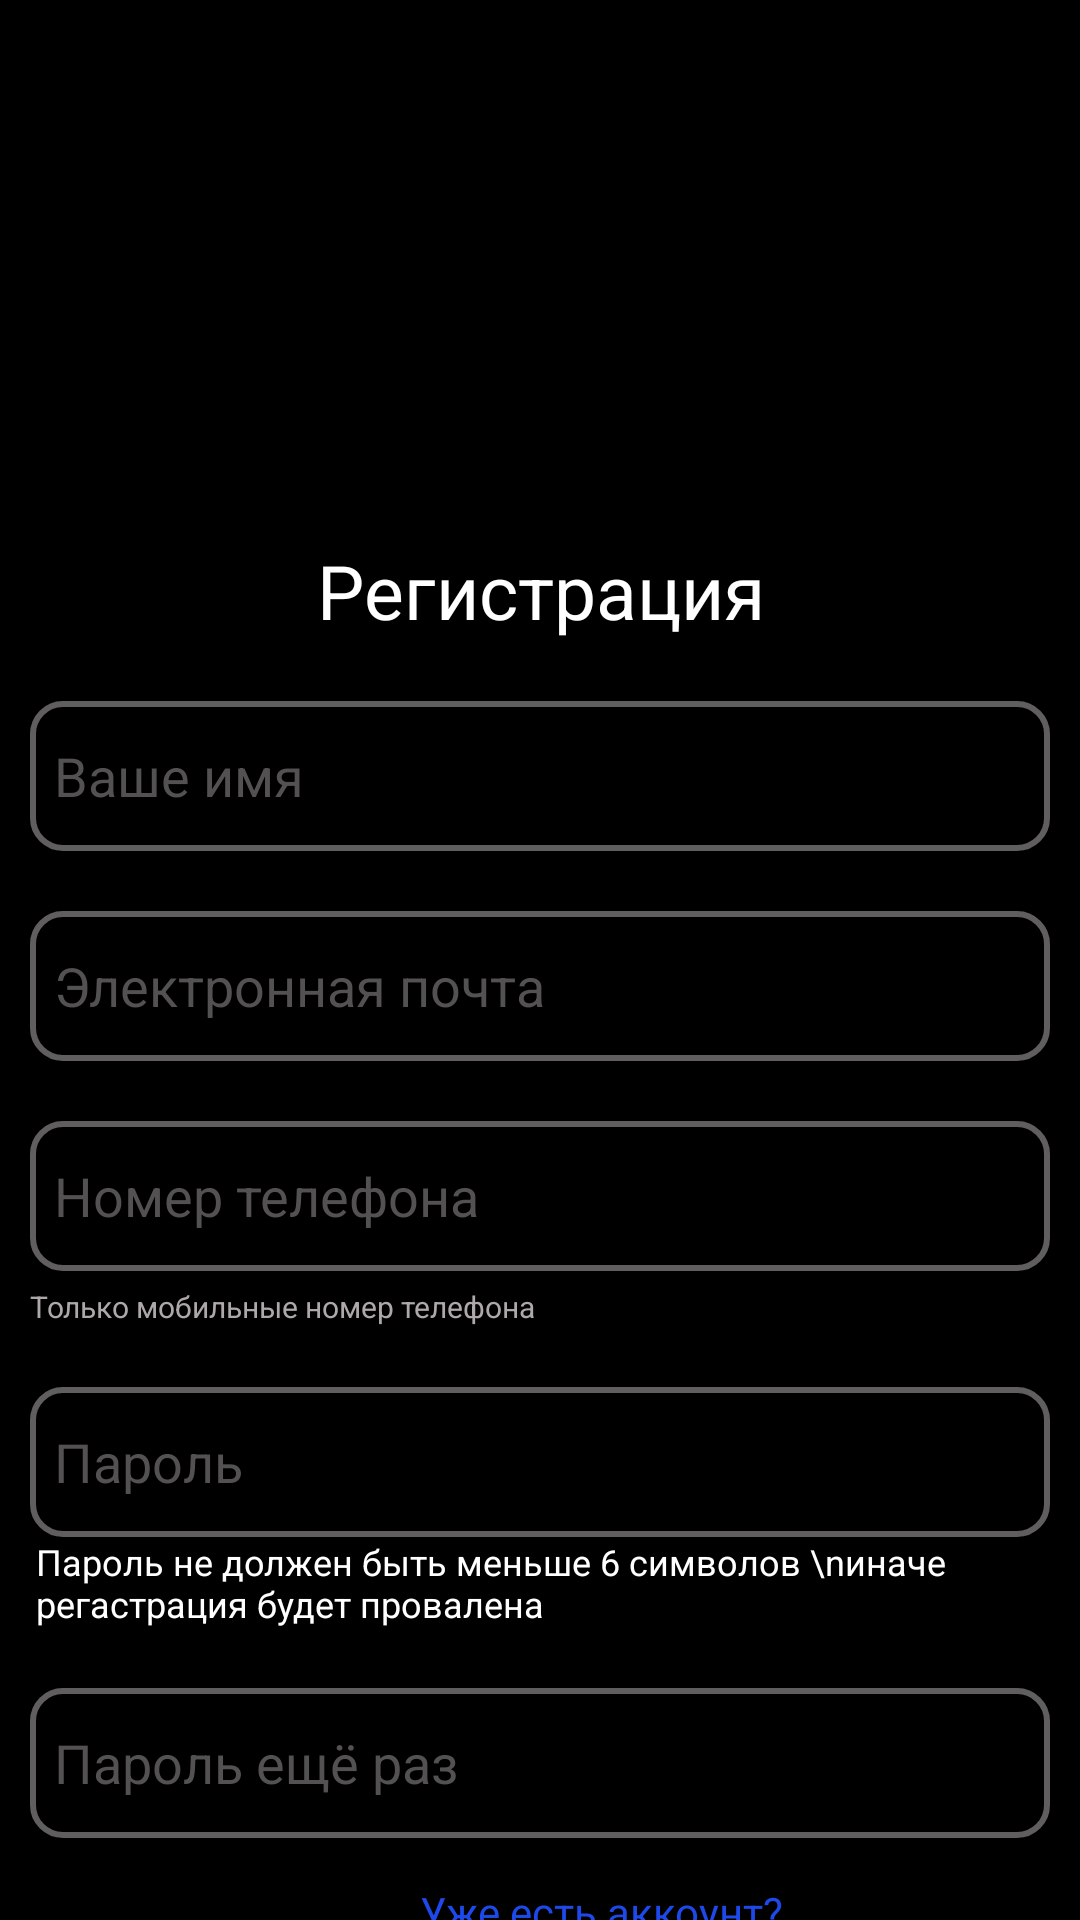

Android layout source for this screen:
<!-- AndroidManifest.xml: application theme Theme.Krasnagorsk_App -->
<!-- res/layout/activity_register.xml -->
<?xml version="1.0" encoding="utf-8"?>
<androidx.coordinatorlayout.widget.CoordinatorLayout xmlns:android="http://schemas.android.com/apk/res/android"
    xmlns:app="http://schemas.android.com/apk/res-auto"
    xmlns:tools="http://schemas.android.com/tools"
    android:layout_width="match_parent"
    android:layout_height="match_parent"
    android:background="@color/black"
    tools:context=".UI.RegisterActivity">
    

    
    <RelativeLayout
        android:layout_width="match_parent"
        android:layout_height="match_parent">

        <ScrollView
            android:layout_width="match_parent"
            android:layout_height="match_parent">

            <LinearLayout
                android:layout_width="match_parent"
                android:layout_height="match_parent"
                android:orientation="vertical">

                <ImageView
                    android:layout_width="200dp"
                    android:layout_height="100dp"
                    android:layout_gravity="center"
                    android:src="@drawable/goods"
                    android:layout_marginTop="50dp"/>

                <TextView
                    android:layout_width="match_parent"
                    android:layout_height="wrap_content"
                    android:text="Регистрация"
                    android:textColor="@color/white"
                    android:textSize="25dp"
                    android:gravity="center"
                    android:layout_marginTop="30dp"
                    />

                <EditText
                    android:id="@+id/id_username"
                    android:layout_width="match_parent"
                    android:layout_height="50dp"
                    android:layout_marginStart="10dp"
                    android:layout_marginEnd="10dp"
                    android:layout_marginTop="20dp"
                    android:hint="Ваше имя"
                    android:padding="8dp"
                    android:textColorHint="#535151"
                    android:background="@drawable/edit_design"
                    android:textColor="@color/white"
                    />

                <EditText
                    android:id="@+id/id_email"
                    android:layout_width="match_parent"
                    android:layout_height="50dp"
                    android:layout_marginStart="10dp"
                    android:layout_marginEnd="10dp"
                    android:layout_marginTop="20dp"
                    android:hint="Электронная почта"
                    android:padding="8dp"
                    android:textColorHint="#535151"
                    android:background="@drawable/edit_design"
                    android:textColor="@color/white"
                    />

                <EditText
                    android:id="@+id/id_phone_number"
                    android:layout_width="match_parent"
                    android:layout_height="50dp"
                    android:layout_marginStart="10dp"
                    android:layout_marginEnd="10dp"
                    android:layout_marginTop="20dp"
                    android:hint="Номер телефона"
                    android:inputType="phone"
                    android:padding="8dp"
                    android:textColorHint="#535151"
                    android:background="@drawable/edit_design"
                    android:textColor="@color/white"
                    />
                <TextView
                    android:layout_width="match_parent"
                    android:layout_height="wrap_content"
                    android:text="Только мобильные номер телефона"
                    android:textColor="@color/colorSecondaryText"
                    android:textSize="10dp"
                    android:layout_marginTop="5dp"
                    android:layout_marginStart="10dp"
                    />

                <EditText
                    android:id="@+id/id_password"
                    android:layout_width="match_parent"
                    android:layout_height="50dp"
                    android:layout_marginStart="10dp"
                    android:layout_marginEnd="10dp"
                    android:layout_marginTop="20dp"
                    android:hint="Пароль"
                    android:padding="8dp"
                    android:textColorHint="#535151"
                    android:background="@drawable/edit_design"
                    android:textColor="@color/white"
                    />
                <TextView
                    android:layout_width="match_parent"
                    android:layout_height="wrap_content"
                    android:text="Пароль не должен быть меньше 6 символов \nиначе регастрация будет провалена"
                    android:textColor="@color/white"
                    android:textSize="12dp"
                    android:layout_marginStart="12dp"/>

                <EditText
                    android:id="@+id/id_password_check"
                    android:layout_width="match_parent"
                    android:layout_height="50dp"
                    android:layout_marginStart="10dp"
                    android:layout_marginEnd="10dp"
                    android:layout_marginTop="20dp"
                    android:hint="Пароль ещё раз"
                    android:padding="8dp"
                    android:textColorHint="#535151"
                    android:background="@drawable/edit_design"
                    android:textColor="@color/white"
                    />

                <TextView
                    android:layout_width="wrap_content"
                    android:layout_height="wrap_content"
                    android:text="Уже есть аккоунт?"
                    android:textColor="@color/active_color"
                    android:textAlignment="center"
                    android:layout_marginLeft="140dp"
                    android:layout_marginTop="15dp"
                    android:id="@+id/tv_signIn"/>

                <Button
                    android:layout_width="match_parent"
                    android:layout_height="wrap_content"
                    android:text="Зарегистрироваться"
                    android:background="@drawable/design_btn"
                    android:layout_marginTop="20dp"
                    android:layout_marginStart="20dp"
                    android:layout_marginEnd="20dp"
                    android:layout_marginBottom="50dp"
                    android:id="@+id/btn_sign_up_user"/>

                <ProgressBar
                    android:layout_width="60dp"
                    android:layout_height="60dp"
                    android:layout_gravity="center"
                    android:id="@+id/id_progressBar"
                    android:visibility="invisible"/>
            </LinearLayout>
        </ScrollView>


    </RelativeLayout>
    
   
    
        
    
           



</androidx.coordinatorlayout.widget.CoordinatorLayout>
<!-- resources referenced by this layout -->
<resources>
  <color name="active_color">#1E49EA</color>
  <color name="black">#FF000000</color>
  <color name="colorSecondaryText">#AEA8A8</color>
  <color name="white">#FFFFFFFF</color>
  <!-- drawable design_btn (drawable-anydpi) -->
  <?xml version="1.0" encoding="utf-8"?>
  <shape android:shape="rectangle" xmlns:android="http://schemas.android.com/apk/res/android">
  
      <corners android:radius="10dp"/>
  
      <solid android:color="#8424B0"
          />
  
  </shape>
  <!-- drawable edit_design (drawable-anydpi) -->
  <?xml version="1.0" encoding="utf-8"?>
  <shape android:shape="rectangle" xmlns:android="http://schemas.android.com/apk/res/android">
  
      <stroke android:width="2dp" android:color="#605E5E"></stroke>
  
      <corners android:radius="10sp"></corners>
  
  </shape>
  <style name="Theme.Krasnagorsk_App" parent="Theme.MaterialComponents.DayNight.DarkActionBar">
          
          <item name="colorPrimary">@color/purple_500</item>
          <item name="colorPrimaryVariant">@color/purple_700</item>
          <item name="colorOnPrimary">@color/white</item>
          
          <item name="colorSecondary">@color/teal_200</item>
          <item name="colorSecondaryVariant">@color/teal_700</item>
          <item name="colorOnSecondary">@color/black</item>
          
          <item name="android:statusBarColor" tools:targetApi="l">?attr/colorPrimaryVariant</item>
          
          <item name="windowActionBar">false</item>
          <item name="android:windowActionBar">false</item>
          <item name="android:windowNoTitle">true</item>
          <item name="windowNoTitle">true</item>
  
  
  
      </style>
  <color name="purple_500">#FF6200EE</color>
  <color name="purple_700">#FF3700B3</color>
  <color name="teal_200">#FF03DAC5</color>
  <color name="teal_700">#FF018786</color>
</resources>
